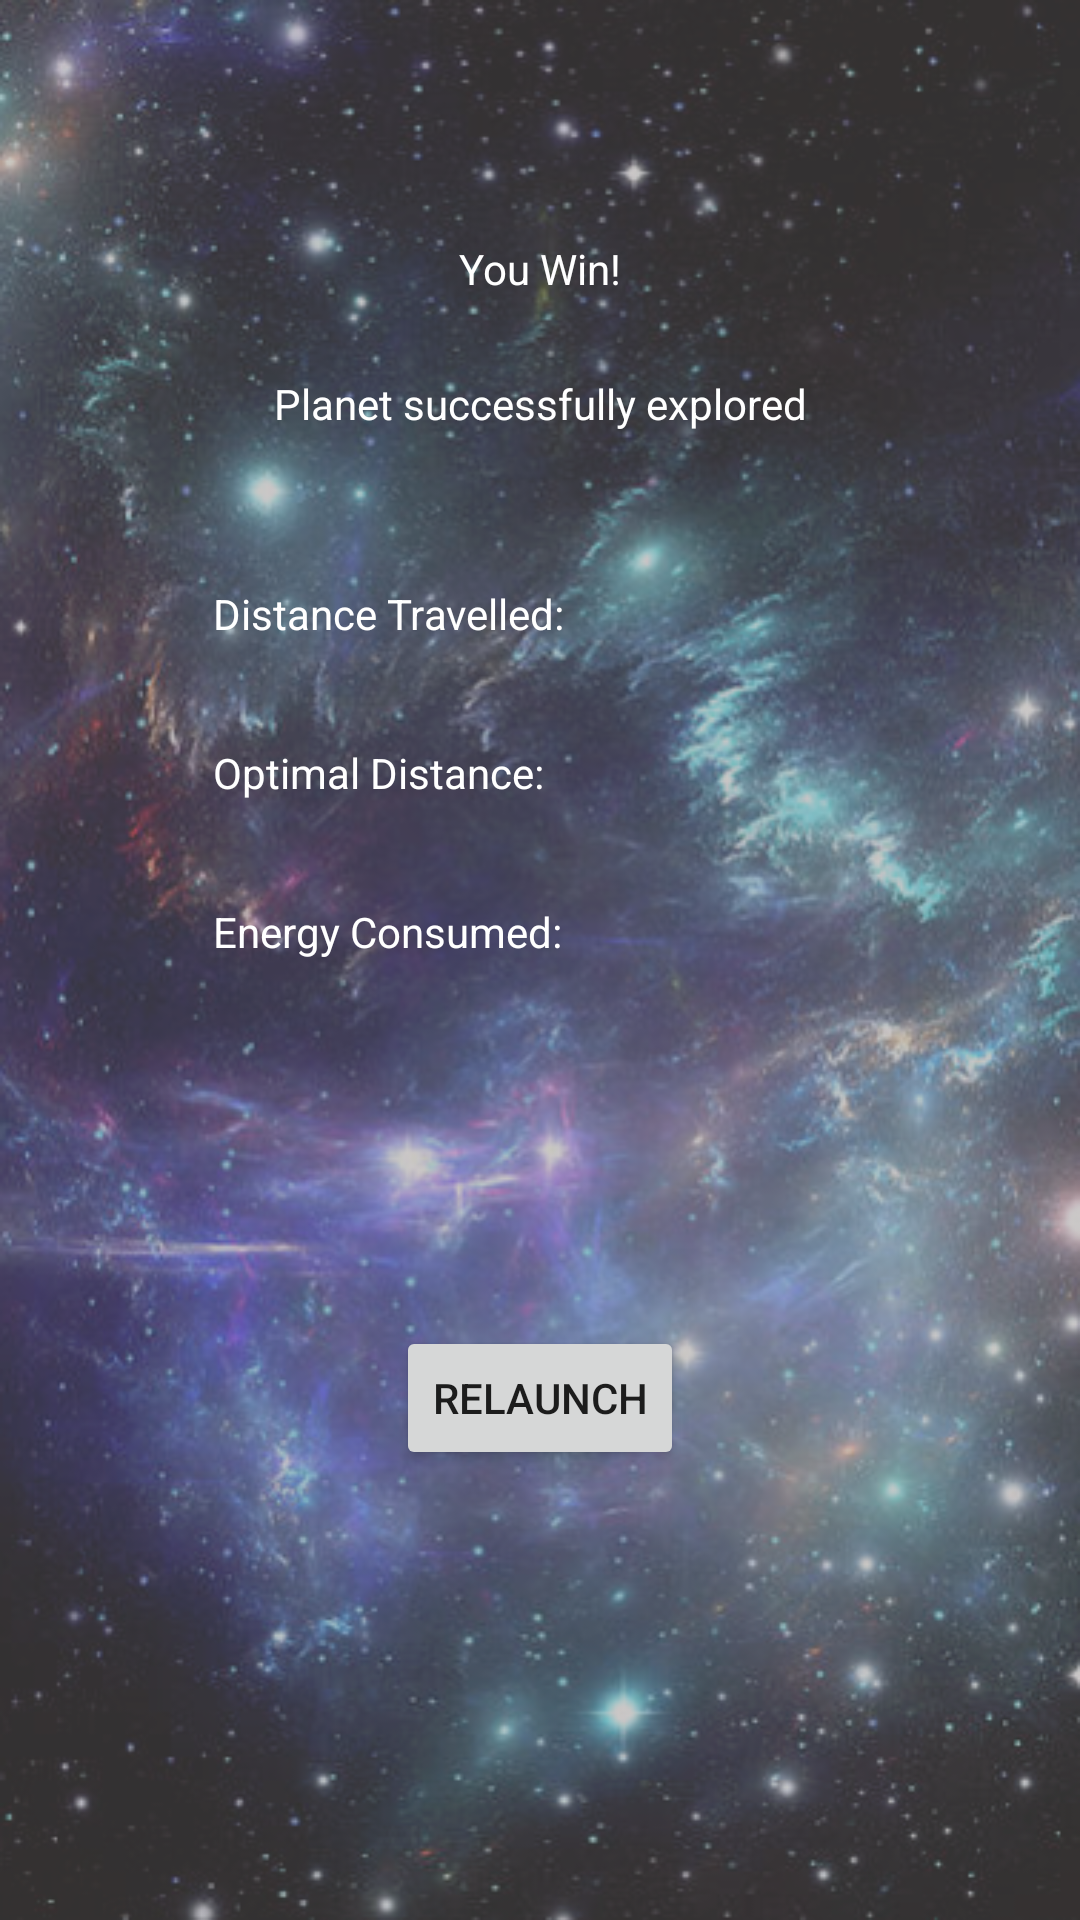

Produce the Android XML layout that renders to this screen, including the resource entries it uses.
<!-- AndroidManifest.xml: application theme Theme.AMazeByMatthewCheng -->
<!-- res/layout/activity_winning.xml -->
<?xml version="1.0" encoding="utf-8"?>
<androidx.constraintlayout.widget.ConstraintLayout xmlns:android="http://schemas.android.com/apk/res/android"
    xmlns:app="http://schemas.android.com/apk/res-auto"
    xmlns:tools="http://schemas.android.com/tools"
    android:layout_width="match_parent"
    android:layout_height="match_parent"
    tools:context=".WinningActivity"
    android:background="@drawable/nebula">

    <TextView
        android:id="@+id/textView12"
        android:layout_width="wrap_content"
        android:layout_height="wrap_content"
        android:layout_marginStart="175dp"
        android:layout_marginTop="80dp"
        android:layout_marginEnd="175dp"
        android:text="@string/win_message"
        android:textColor="@color/white"
        app:layout_constraintEnd_toEndOf="parent"
        app:layout_constraintStart_toStartOf="parent"
        app:layout_constraintTop_toTopOf="parent" />

    <TextView
        android:id="@+id/textView13"
        android:layout_width="wrap_content"
        android:layout_height="wrap_content"
        android:layout_marginStart="116dp"
        android:layout_marginTop="26dp"
        android:layout_marginEnd="116dp"
        android:text="@string/win_text"
        android:textColor="@color/white"
        app:layout_constraintEnd_toEndOf="parent"
        app:layout_constraintStart_toStartOf="parent"
        app:layout_constraintTop_toBottomOf="@+id/textView12" />

    <TextView
        android:id="@+id/textView14"
        android:layout_width="wrap_content"
        android:layout_height="wrap_content"
        android:layout_marginStart="71dp"
        android:layout_marginTop="51dp"
        android:text="@string/distance"
        android:textColor="@color/white"
        app:layout_constraintStart_toStartOf="parent"
        app:layout_constraintTop_toBottomOf="@+id/textView13" />

    <TextView
        android:id="@+id/textView15"
        android:layout_width="wrap_content"
        android:layout_height="wrap_content"
        android:layout_marginStart="71dp"
        android:layout_marginTop="34dp"
        android:text="@string/optimal"
        android:textColor="@color/white"
        app:layout_constraintStart_toStartOf="parent"
        app:layout_constraintTop_toBottomOf="@+id/textView14" />

    <TextView
        android:id="@+id/textView16"
        android:layout_width="wrap_content"
        android:layout_height="wrap_content"
        android:layout_marginStart="71dp"
        android:layout_marginTop="34dp"
        android:text="@string/energy"
        android:textColor="@color/white"
        app:layout_constraintStart_toStartOf="parent"
        app:layout_constraintTop_toBottomOf="@+id/textView15" />

    <Button
        android:id="@+id/button13"
        android:layout_width="wrap_content"
        android:layout_height="wrap_content"
        android:layout_marginStart="150dp"
        android:layout_marginEnd="150dp"
        android:layout_marginBottom="150dp"
        android:text="@string/relaunch"
        app:layout_constraintBottom_toBottomOf="parent"
        app:layout_constraintEnd_toEndOf="parent"
        app:layout_constraintStart_toStartOf="parent" />
</androidx.constraintlayout.widget.ConstraintLayout>
<!-- resources referenced by this layout -->
<resources>
  <!-- drawable nebula: png bitmap (drawable, 469423 bytes) -->
  <string name="distance">Distance Travelled:</string>
  <string name="energy">Energy Consumed:</string>
  <string name="optimal">Optimal Distance:</string>
  <string name="relaunch">Relaunch</string>
  <string name="win_message">You Win!</string>
  <string name="win_text">Planet successfully explored</string>
  <style name="Theme.AMazeByMatthewCheng" parent="Theme.MaterialComponents.DayNight.DarkActionBar">
          
          <item name="colorPrimary">@color/purple_500</item>
          <item name="colorPrimaryVariant">@color/purple_700</item>
          <item name="colorOnPrimary">@color/white</item>
          
          <item name="colorSecondary">@color/teal_200</item>
          <item name="colorSecondaryVariant">@color/teal_700</item>
          <item name="colorOnSecondary">@color/black</item>
          
          <item name="android:statusBarColor" tools:targetApi="l">?attr/colorPrimaryVariant</item>
          
      </style>
  <!-- not gathered from this repository: default colours our renderer supplied (Android Studio template values) -->
  <color name="purple_500">#FF6200EE</color>
  <color name="purple_700">#FF3700B3</color>
  <color name="teal_200">#FF03DAC5</color>
  <color name="teal_700">#FF018786</color>
  <color name="black">#FF000000</color>
  <color name="white">#FFFFFFFF</color>
</resources>
